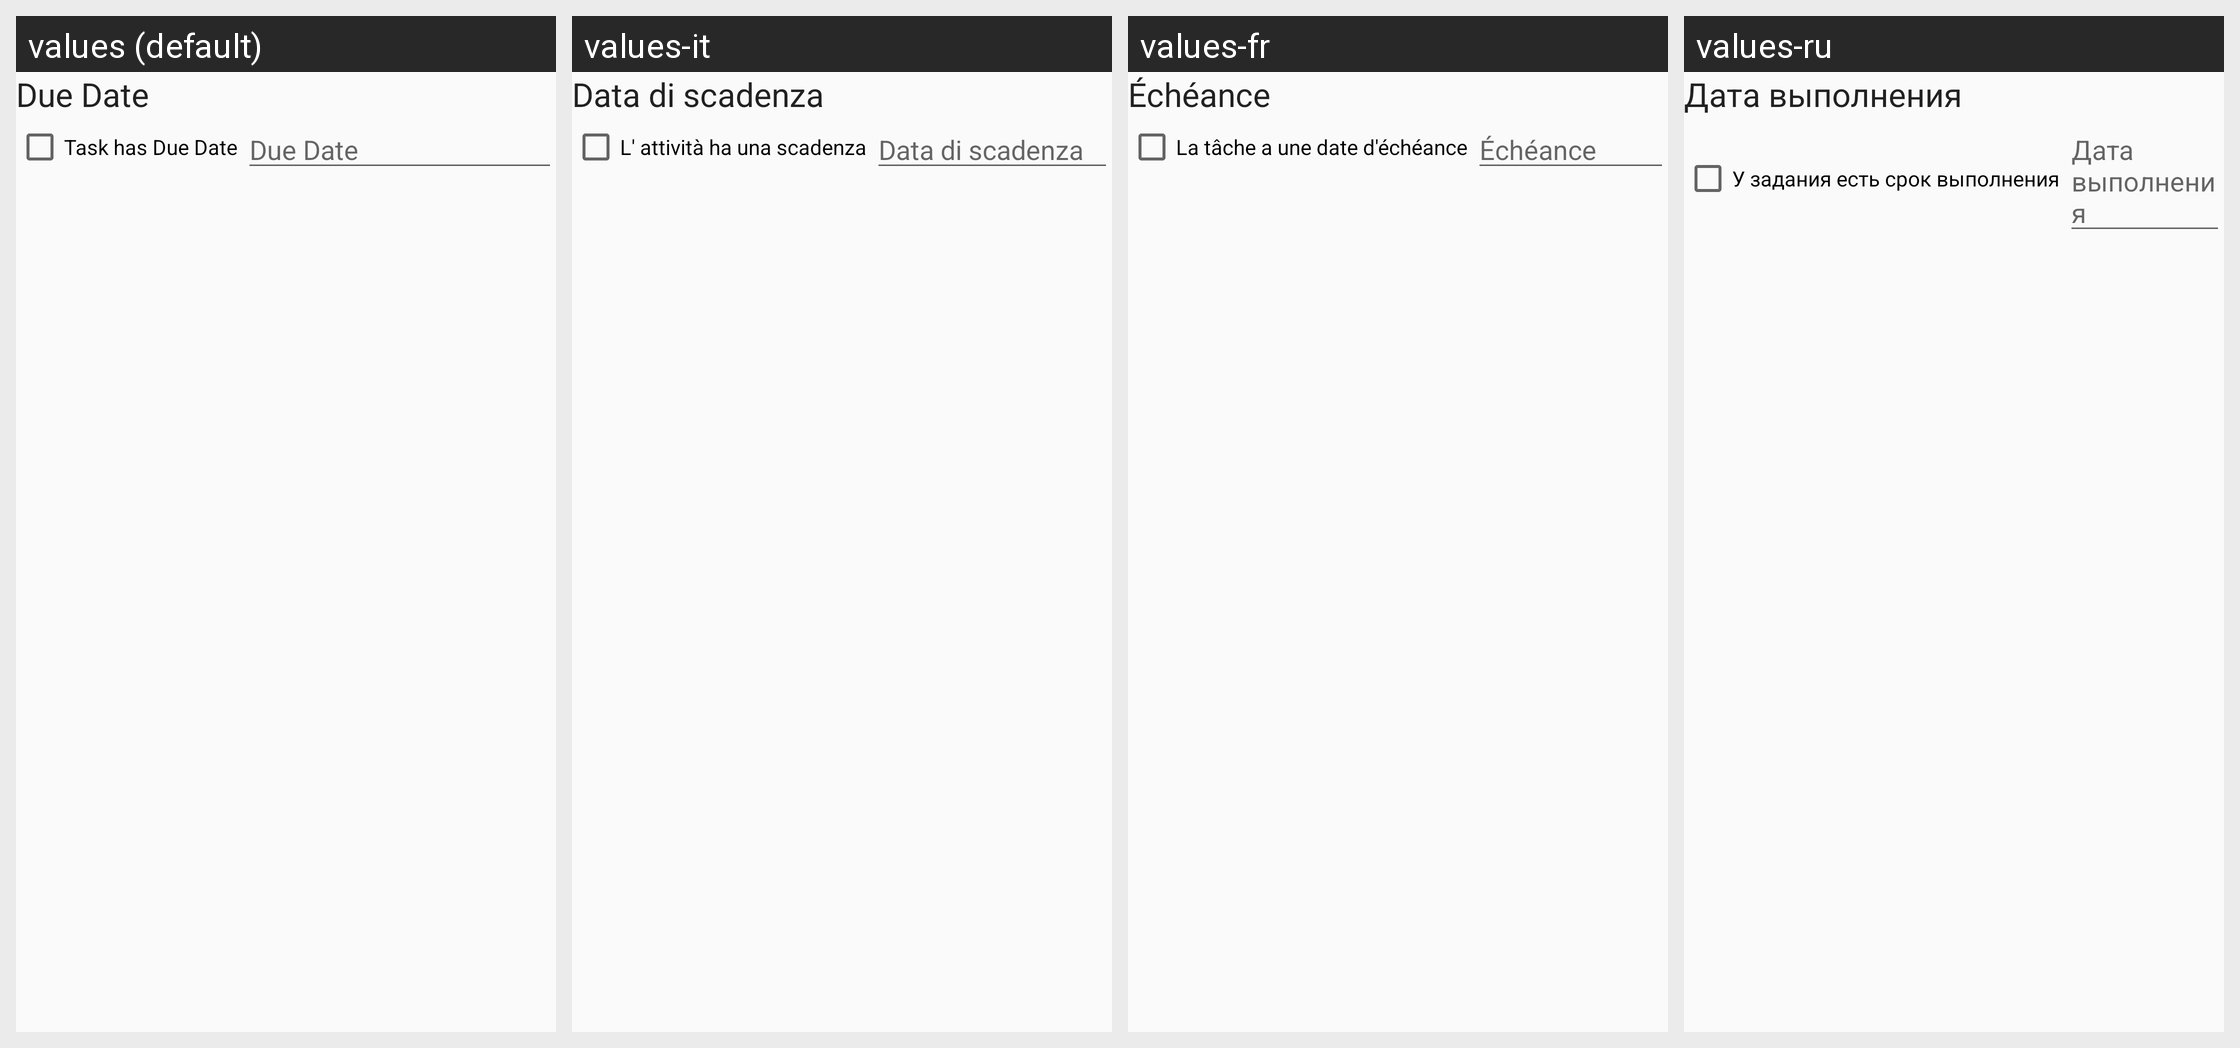

Strings drawn on this Android screen and how each of the app's shown locales translates them:
Android screen res/layout/tasks_duedate.xml rendered under 4 locales, left to right: values (default), values-it, values-fr, values-ru. Device: Nexus 5 (rendered at 1080×1920; each locale shown at half size, 540×960, under a caption strip naming it); theme AppTheme.
Other locales in the repository, not shown: values-bg, values-de, values-en-rGB, values-es, values-hr-rHR, values-in, values-iw, values-ja, values-ko, values-lt, values-nl, values-pl, values-pt-rBR, values-pt-rPT, values-tr, values-zh, values-zh-rTW.
Strings drawn on this screen, with the default value and each locale's value (text and hints the layout hard-codes, and strings that could not be matched under every locale, appear in the picture but are not listed):

due_date
  values: Due Date
  values-it: Data di scadenza
  values-fr: Échéance
  values-ru: Дата выполнения

todo_has_duedate
  values: Task has Due Date
  values-it: L' attività ha una scadenza
  values-fr: La tâche a une date d'échéance
  values-ru: У задания есть срок выполнения
